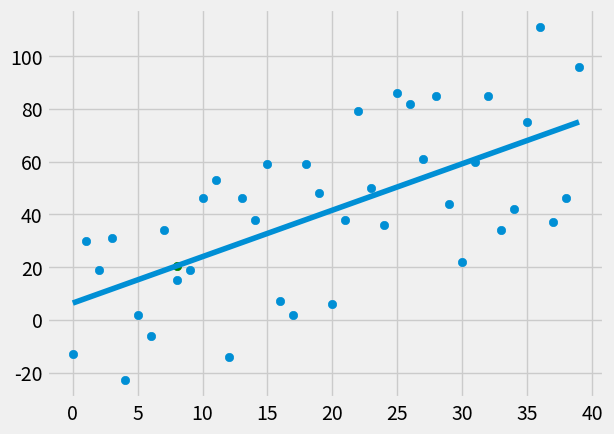

Python code for this plot:
from statistics import mean
import numpy as np
import matplotlib.pyplot as plt
from matplotlib import style
import random

style.use('fivethirtyeight')

# xs = np.array([1,2,3,4,5,6],dtype=np.float64)
# ys = np.array([5,4,6,5,6,7],dtype=np.float64)

def create_dataset(hm, variance, step=2,correlation = False):
    val = 1
    ys =[]
    for i in range(hm):
        y = val + random.randrange(-variance, variance)
        ys.append(y)
        if correlation and correlation == 'pos':
            val += step
        elif correlation and correlation == 'neg':
            val -= step
    xs = [i for i in range(len(ys))]
    return np.array(xs,dtype=np.float64), np.array(ys,dtype = np.float64)

def best_fit_slope_and_intercept(xs,ys):
    m =( ((mean(xs) * mean(ys) )- mean(xs*ys)) / ( (mean(xs)**2) - (mean(xs**2)) )  )
    b = mean(ys) - m*mean(xs)
    return m,b


def squared_error(ys_orig,ys_line):
    return sum((ys_line-ys_orig)**2)

def coefficient_of_determination(ys_orig,ys_line):
    y_mean_line = [mean(ys_orig) for y in ys_orig]
    squared_error_regr = squared_error(ys_orig,ys_line)
    squared_error_y_mean = squared_error(ys_orig,y_mean_line)
    return 1 - (squared_error_regr/squared_error_y_mean)

xs ,ys = create_dataset(40,40,2,correlation='pos')

m ,b= best_fit_slope_and_intercept(xs,ys)
regression_line = [(m*x)+b for x in xs]

predict_x = 8
predict_y = (m*predict_x)+b

r_squared = coefficient_of_determination(ys,regression_line)
print(r_squared)

plt.scatter(xs,ys)
plt.scatter(predict_x,predict_y,color='g')
plt.plot(xs,regression_line)
plt.show()
